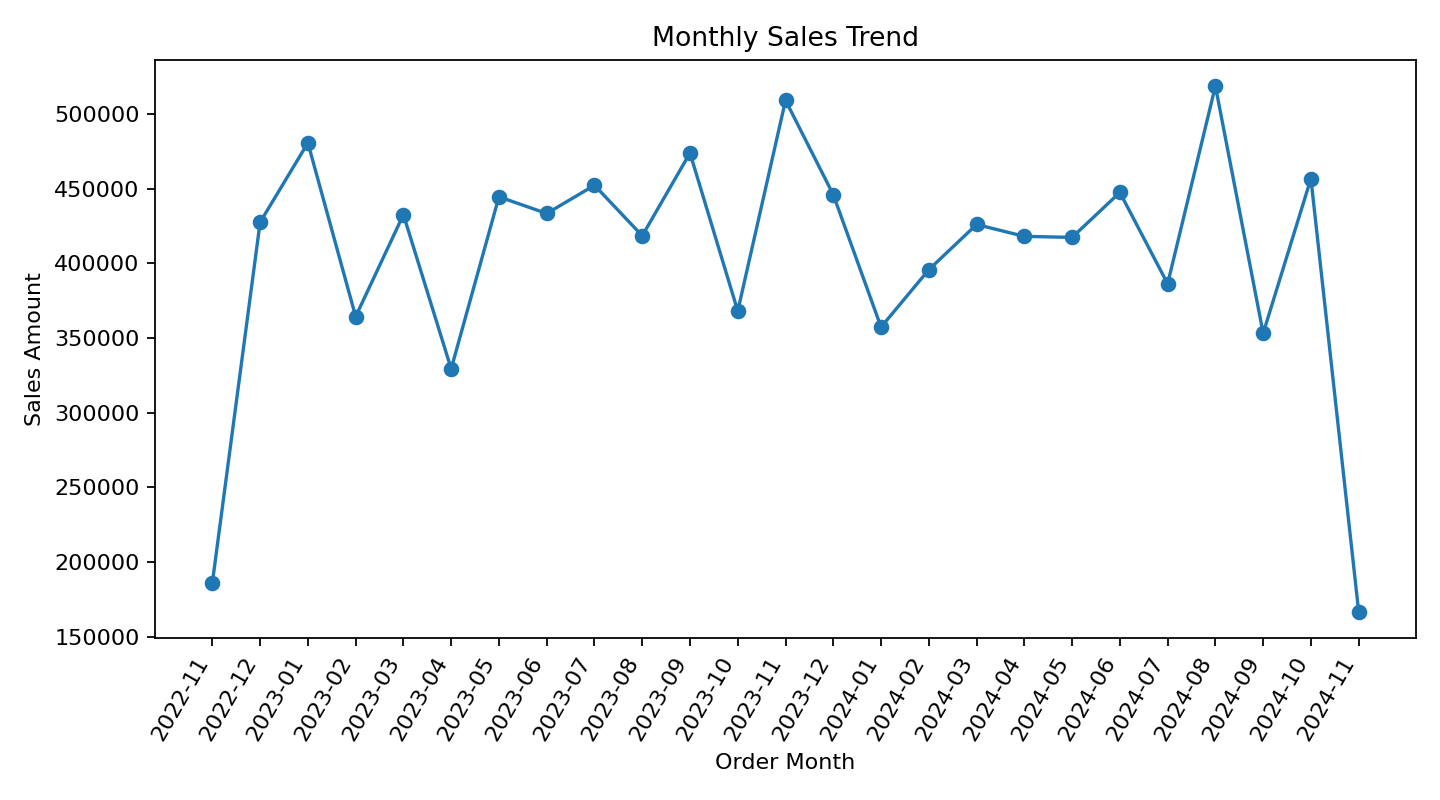

Source data for this figure (header and first rows):
Order Month, Total_Sales, Total_Profit, Orders
2022-11, 186126, 77741, 76
2022-12, 427530, 168738, 167
2023-01, 480646, 182530, 175
2023-02, 364352, 140408, 139
2023-03, 432590, 174397, 166
2023-04, 329368, 140676, 133
2023-05, 444544, 185312, 182
2023-06, 433378, 177858, 182
2023-07, 452246, 179633, 185
2023-08, 418464, 156812, 168
2023-09, 473874, 159645, 174
2023-10, 368046, 166116, 153
2023-11, 509146, 200263, 192
2023-12, 445932, 177806, 176
2024-01, 357301, 147742, 147
2024-02, 395733, 160299, 160
2024-03, 426009, 190431, 184
2024-04, 418046, 176491, 167
2024-05, 417374, 168154, 166
2024-06, 447472, 169030, 172
2024-07, 386308, 158696, 157
2024-08, 518709, 175066, 180
2024-09, 353178, 150341, 142
2024-10, 456730, 180801, 188
2024-11, 166682, 67565, 69
